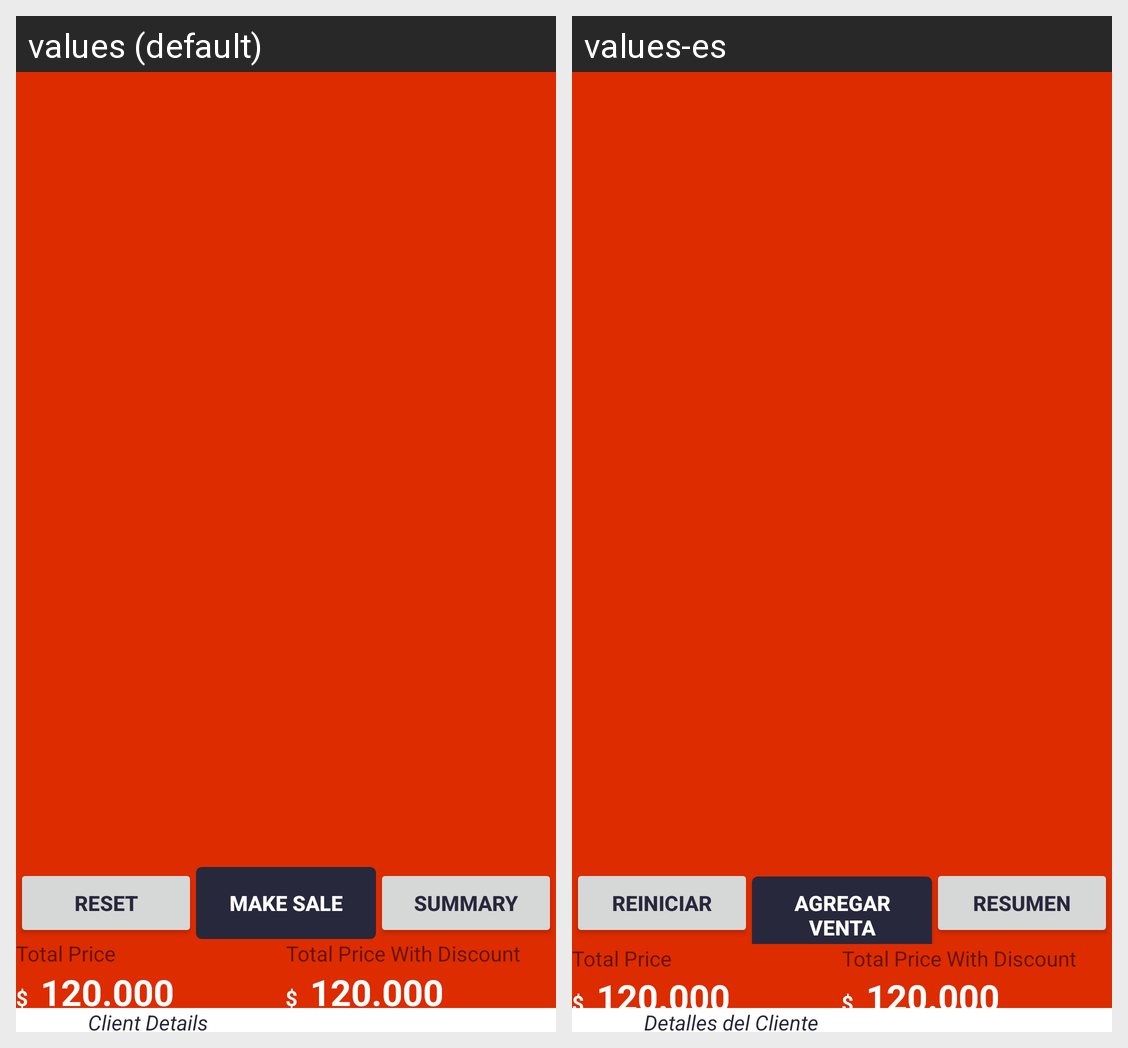

This grid shows one Android layout under two languages. Give, for every string resource on the screen, its name, the default text and each shown locale's text.
Android screen res/layout/activity_create_sale.xml rendered under 2 locales, left to right: values (default), values-es. Device: Nexus 5 (rendered at 1080×1920; each locale shown at half size, 540×960, under a caption strip naming it); theme SalesTheme.
Strings drawn on this screen, with the default value and each locale's value (text and hints the layout hard-codes, and strings that could not be matched under every locale, appear in the picture but are not listed):

reset_sale
  values: Reset
  values-es: reiniciar

make_sale_button
  values: Make Sale
  values-es: Agregar venta

summary_sale
  values: summary
  values-es: Resumen

money_symbol
  values: $
  values-es: $  [not translated; the default value is used]

client_details_sale
  values: Client Details
  values-es: Detalles del Cliente
